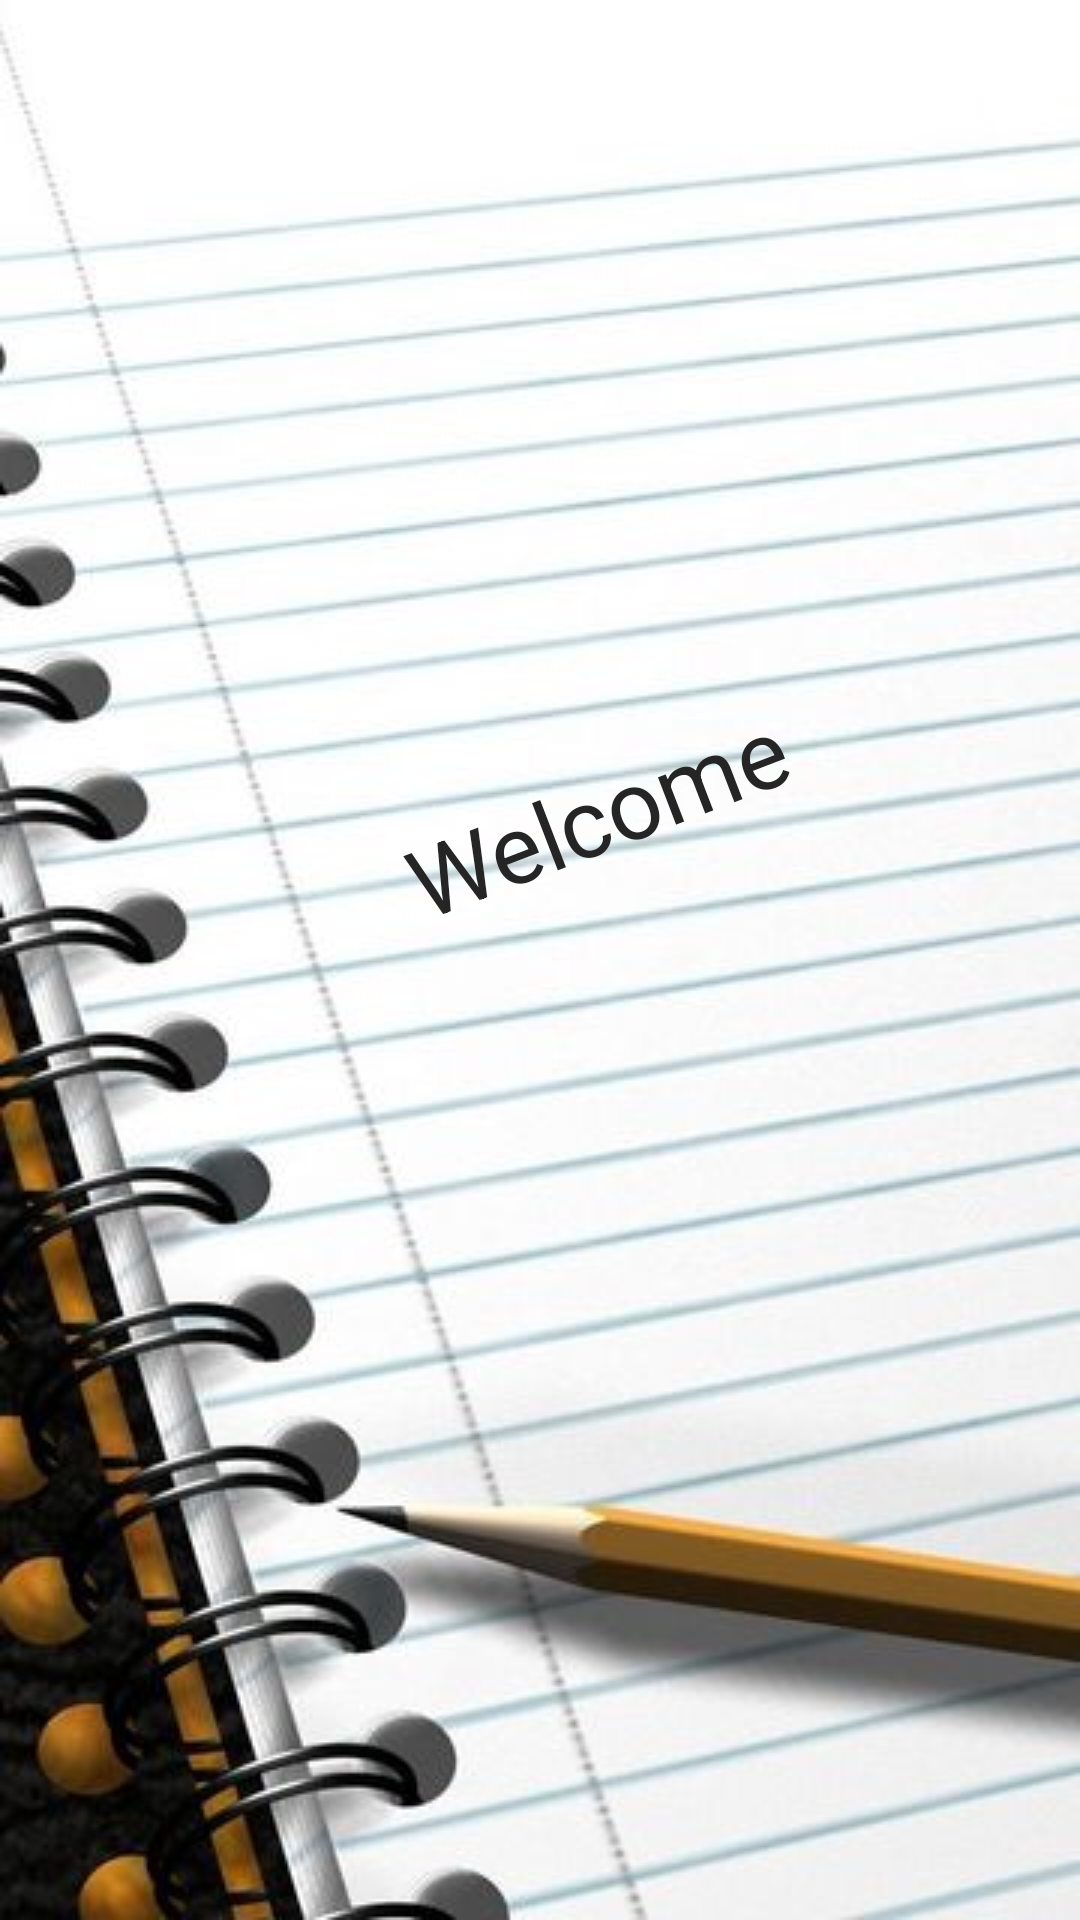

The Android layout XML behind this screen, and the referenced resources:
<!-- AndroidManifest.xml: application theme Theme.OnlineNote -->
<!-- res/layout/fragment_splash.xml -->
<?xml version="1.0" encoding="utf-8"?>
<androidx.constraintlayout.widget.ConstraintLayout xmlns:android="http://schemas.android.com/apk/res/android"
    android:layout_width="match_parent"
    android:layout_height="match_parent"
    xmlns:app="http://schemas.android.com/apk/res-auto"
    android:background="@drawable/wallpaper1">

    <androidx.constraintlayout.widget.ConstraintLayout
        android:layout_width="wrap_content"
        android:layout_height="wrap_content"
        android:rotation="-21"
        app:layout_constraintVertical_bias="0.3"
        app:layout_constraintTop_toTopOf="parent"
        app:layout_constraintBottom_toBottomOf="parent"
        app:layout_constraintStart_toStartOf="parent"
        app:layout_constraintEnd_toEndOf="parent">

        <ImageView
            android:id="@+id/iv_icon"
            android:layout_width="96dp"
            android:layout_height="96dp"
            android:src="@drawable/ic_notes"
            app:layout_constraintEnd_toEndOf="parent"
            app:layout_constraintVertical_bias="0.2"
            app:layout_constraintStart_toStartOf="parent"
            app:layout_constraintTop_toTopOf="parent"
            app:layout_constraintBottom_toBottomOf="parent"/>

        <TextView
            android:id="@+id/tv_title"
            android:layout_width="wrap_content"
            android:layout_height="wrap_content"
            android:text="Welcome"
            android:textSize="32sp"
            android:textColor="#252525"
            app:layout_constraintTop_toBottomOf="@id/iv_icon"
            app:layout_constraintStart_toStartOf="@id/iv_icon"
            app:layout_constraintEnd_toEndOf="@id/iv_icon"/>

    </androidx.constraintlayout.widget.ConstraintLayout>

</androidx.constraintlayout.widget.ConstraintLayout>
<!-- resources referenced by this layout -->
<resources>
  <!-- drawable wallpaper1: jpg bitmap (drawable-v24, 34259 bytes) -->
  <style name="Theme.OnlineNote" parent="Theme.Material3.Dark.NoActionBar">
          
          <item name="colorPrimary">@color/purple_500</item>
          <item name="colorPrimaryVariant">@color/purple_700</item>
          <item name="colorOnPrimary">#252525</item>
          
          <item name="colorSecondary">@color/teal_200</item>
          <item name="colorSecondaryVariant">@color/teal_700</item>
          <item name="colorOnSecondary">#252525</item>
          
          <item name="android:statusBarColor">#252525</item>
          
      </style>
  <color name="purple_500">#FF6200EE</color>
  <color name="purple_700">#FF3700B3</color>
  <color name="teal_200">#FF03DAC5</color>
  <color name="teal_700">#FF018786</color>
</resources>
